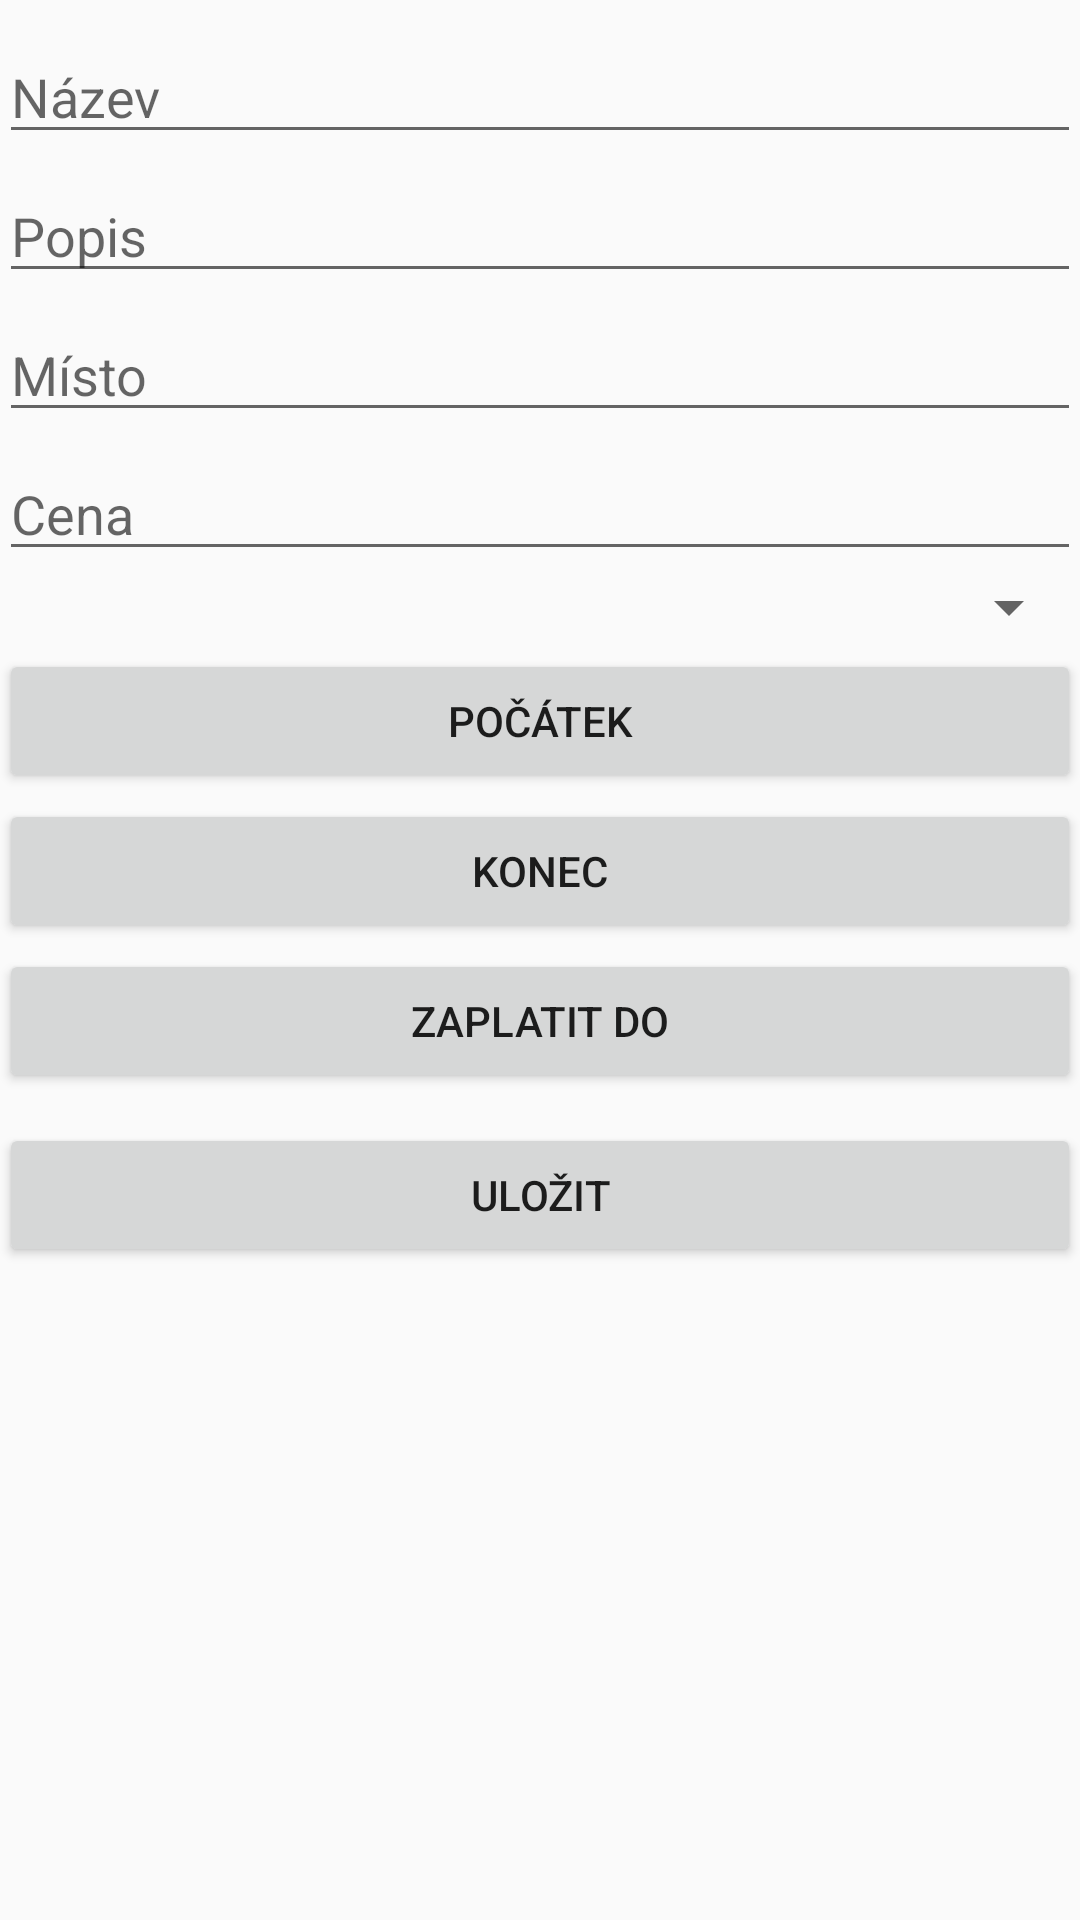

Write the Android layout XML for this screen, with the resource values it uses.
<!-- AndroidManifest.xml: application theme AppTheme -->
<!-- res/layout/activity_add_edit_event.xml -->
<?xml version="1.0" encoding="utf-8"?>
<RelativeLayout xmlns:android="http://schemas.android.com/apk/res/android"
    android:layout_width="match_parent"
    android:layout_height="match_parent"
    android:orientation="vertical"
    android:paddingBottom="@dimen/activity_vertical_margin"
    android:paddingLeft="@dimen/activity_horizontal_margin"
    android:paddingRight="@dimen/activity_horizontal_margin"
    android:paddingTop="@dimen/activity_vertical_margin">

    <ScrollView
        android:layout_width="match_parent"
        android:layout_height="wrap_content">

        <LinearLayout
            android:layout_width="match_parent"
            android:layout_height="wrap_content"
            android:orientation="vertical">

            <EditText
                android:id="@+id/addEventTitle"
                android:layout_width="match_parent"
                android:layout_height="wrap_content"
                android:layout_gravity="center_horizontal"
                android:layout_marginTop="10dp"
                android:hint="@string/title" />

            <EditText
                android:id="@+id/addEventDescription"
                android:layout_width="match_parent"
                android:layout_height="wrap_content"
                android:layout_marginTop="5dp"
                android:ems="10"
                android:hint="@string/description"
                android:inputType="textMultiLine" />

            <EditText
                android:id="@+id/addEventLocation"
                android:layout_width="match_parent"
                android:layout_height="wrap_content"
                android:layout_marginTop="5dp"
                android:ems="10"
                android:hint="@string/location" />

            <EditText
                android:id="@+id/addEventPrice"
                android:layout_width="match_parent"
                android:layout_height="wrap_content"
                android:layout_marginTop="5dp"
                android:ems="10"
                android:hint="@string/price"
                android:inputType="number" />

            <Spinner
                android:id="@+id/addEventGroup"
                android:layout_width="match_parent"
                android:layout_height="wrap_content"
                android:spinnerMode="dropdown" />

            <Button
                android:id="@+id/addEventStart"
                android:layout_width="match_parent"
                android:layout_height="wrap_content"
                android:layout_marginTop="2dp"
                android:onClick="onDateSelectButtonClick"
                android:text="počátek" />

            <Button
                android:id="@+id/addEventEnd"
                android:layout_width="match_parent"
                android:layout_height="wrap_content"
                android:layout_gravity="center_horizontal"
                android:layout_marginTop="2dp"
                android:onClick="onDateSelectButtonClick"
                android:text="konec" />

            <Button
                android:id="@+id/addEventPayDate"
                android:layout_width="match_parent"
                android:layout_height="wrap_content"
                android:layout_gravity="center_horizontal"
                android:layout_marginTop="2dp"
                android:onClick="onDateSelectButtonClick"
                android:text="zaplatit do" />

            <Button
                android:id="@+id/addEventSaveButton"
                android:layout_width="fill_parent"
                android:layout_height="wrap_content"
                android:layout_marginTop="10dp"
                android:onClick="onSaveButtonClick"
                android:text="@string/save" />
        </LinearLayout>
    </ScrollView>
</RelativeLayout>
<!-- resources referenced by this layout -->
<resources>
  <string name="description">Popis</string>
  <string name="location">Místo</string>
  <string name="price">Cena</string>
  <string name="save">Uložit</string>
  <string name="title">Název</string>
  <style name="AppTheme" parent="@style/Theme.AppCompat.Light">
          
          
          <item name="colorPrimary">@color/primaryColor</item>
          
          <item name="colorPrimaryDark">@color/primaryColorDark</item>
          
          <item name="colorAccent">@color/colorAccent</item>
      </style>
  <color name="primaryColor">#fffbff06</color>
  <color name="primaryColorDark">#ff1600b6</color>
  <color name="colorAccent">#ffff0d00</color>
</resources>
